Labelled photos from "processed", an image-classification folder in miguelrabuge/AI-Project. The possible labels are: pedestrian green light, pedestrian red light, vehicle green light, vehicle red light.

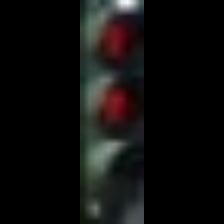
Label: pedestrian red light

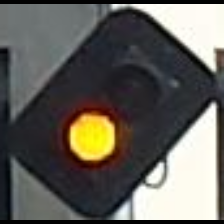
Label: vehicle red light

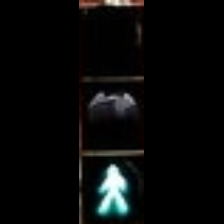
Label: pedestrian green light

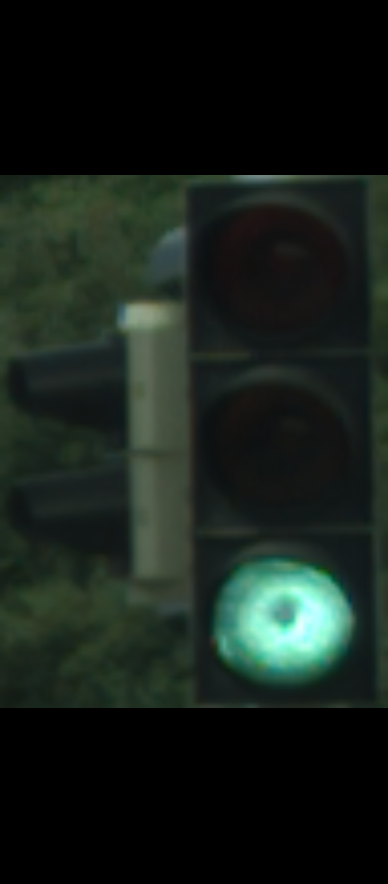
Label: vehicle green light

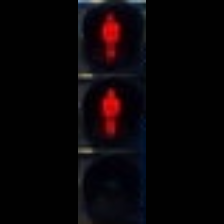
Label: pedestrian red light

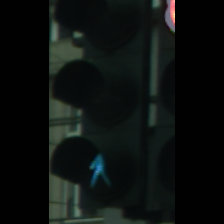
Label: pedestrian green light
